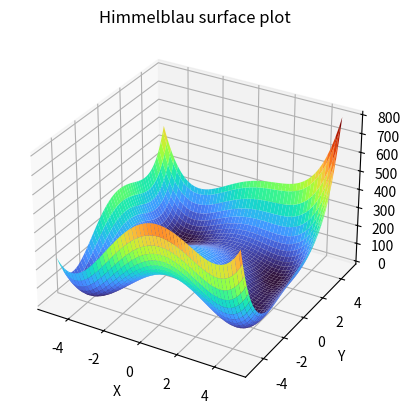
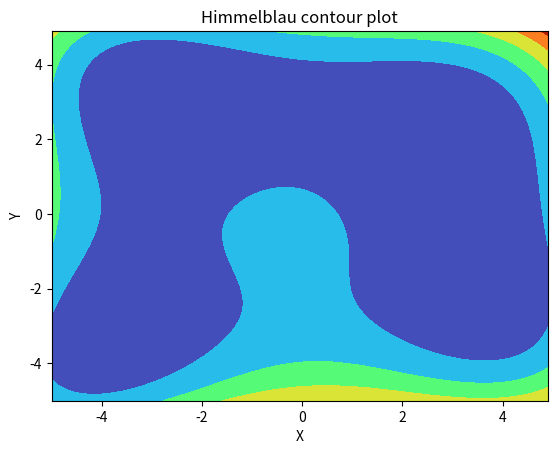
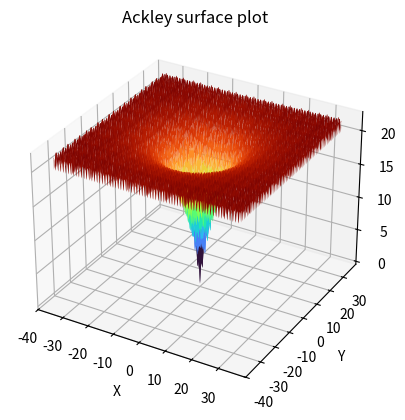
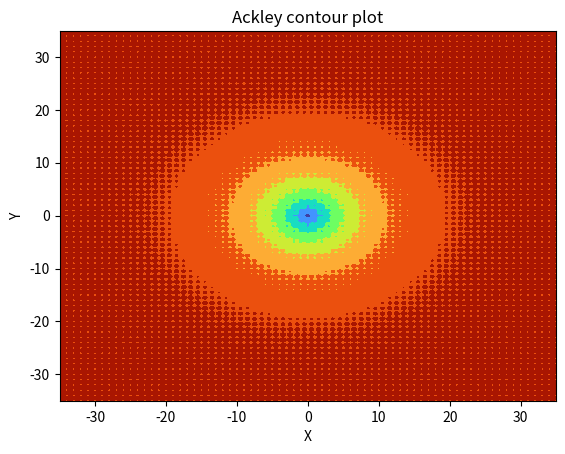

These charts were generated, in order, by the following Python code:
import matplotlib.pyplot as plt
import numpy as np


def surface_plot(x, y, z, function_name):
    fig = plt.figure()
    ax = fig.add_subplot(111, projection='3d')
    ax.plot_surface(x, y, z, cmap='turbo')
    plt.title(f'{function_name} surface plot')
    plt.xlabel('X')
    plt.ylabel('Y')
    plt.show()


def contour_plot(x, y, z, function_name):
    fig, ax = plt.subplots()
    ax.contourf(x, y, z, cmap='turbo')
    ax.set_xlabel("X")
    ax.set_ylabel("Y")
    ax.set_title(f'{function_name} contour plot')
    plt.show()


def himmelblau_function():
    x = np.arange(-5, 5, 0.1)
    y = np.arange(-5, 5, 0.1)
    x, y = np.meshgrid(x, y)
    result = (x**2+y-11)**2 + (x+y**2-7)**2
    surface_plot(x, y, result, 'Himmelblau')
    contour_plot(x, y, result, 'Himmelblau')


def ackley_function():
    x = np.arange(-35, 35, 0.1)
    y = np.arange(-35, 35, 0.1)
    x, y = np.meshgrid(x, y)
    result = -20.0 * np.exp(-0.2 * np.sqrt(0.5 * (x**2 + y**2)))-np.exp(0.5 * (np.cos(2 * np.pi * x) +
                                                                               np.cos(2 * np.pi * y))) + np.e + 20
    surface_plot(x, y, result, 'Ackley')
    contour_plot(x, y, result, 'Ackley')


himmelblau_function()
ackley_function()